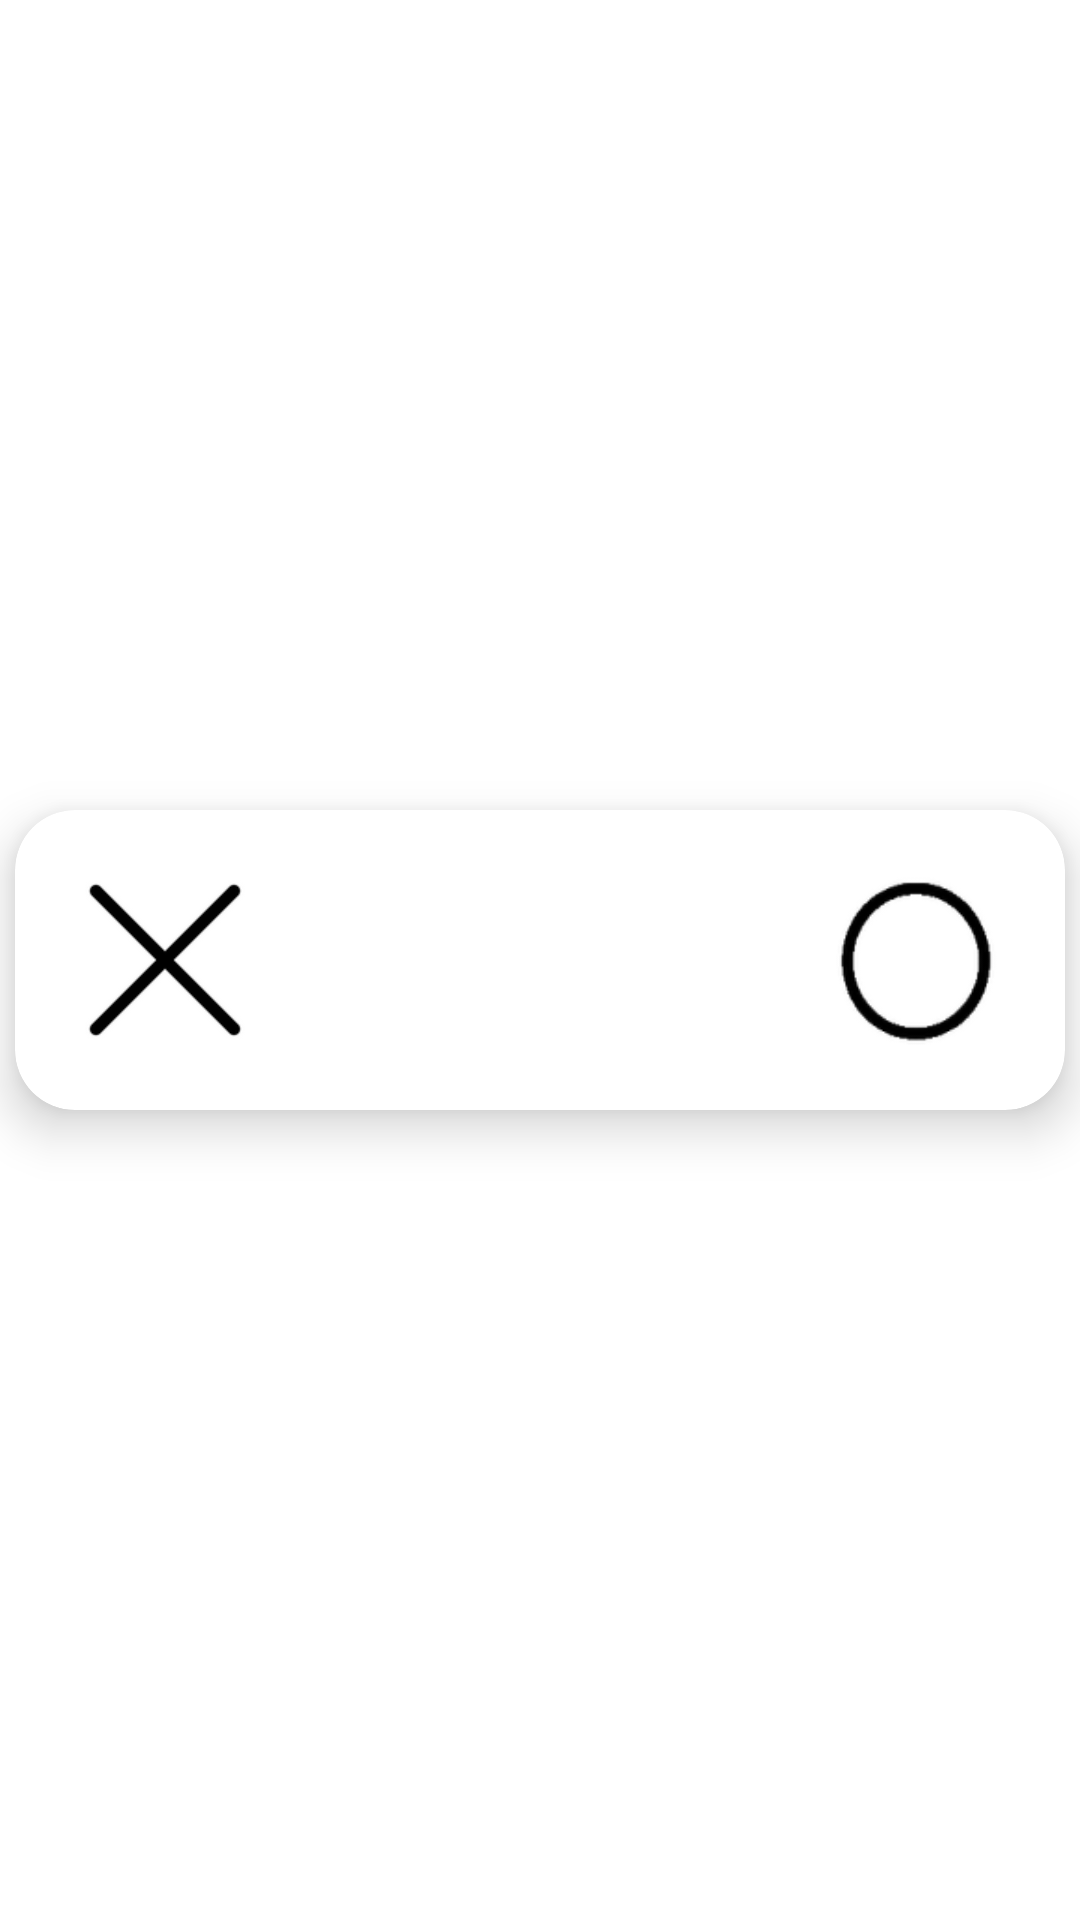

This screen was rendered from an Android layout file. Write that file and the resources it references.
<!-- AndroidManifest.xml: application theme Theme.IksOks -->
<!-- res/layout/game_history_item.xml -->
<?xml version="1.0" encoding="utf-8"?>
<androidx.constraintlayout.widget.ConstraintLayout xmlns:android="http://schemas.android.com/apk/res/android"
    xmlns:app="http://schemas.android.com/apk/res-auto"
    xmlns:tools="http://schemas.android.com/tools"
    android:layout_width="match_parent"
    android:layout_height="match_parent">

    <androidx.cardview.widget.CardView
        android:layout_width="350dp"
        android:layout_height="wrap_content"
        android:layout_gravity="center_horizontal"
        android:layout_marginTop="15dp"
        android:layout_marginBottom="15dp"
        app:cardBackgroundColor="@color/white"
        app:cardCornerRadius="20dp"
        app:cardElevation="10dp"
        app:cardPreventCornerOverlap="true"
        app:layout_constraintBottom_toBottomOf="parent"
        app:layout_constraintEnd_toEndOf="parent"
        app:layout_constraintStart_toStartOf="parent"
        app:layout_constraintTop_toTopOf="parent">

        <LinearLayout
            android:layout_width="match_parent"
            android:layout_height="wrap_content">

            <androidx.constraintlayout.widget.ConstraintLayout
                android:layout_width="175dp"
                android:layout_height="100dp"
                app:layout_constraintStart_toStartOf="parent"
                app:layout_constraintTop_toTopOf="parent">

                <ImageView
                    android:id="@+id/imageViewX"
                    android:layout_width="60dp"
                    android:layout_height="60dp"
                    android:layout_marginStart="20dp"
                    android:background="@android:color/transparent"
                    app:layout_constraintBottom_toBottomOf="parent"
                    app:layout_constraintStart_toStartOf="parent"
                    app:layout_constraintTop_toTopOf="parent"
                    app:srcCompat="@drawable/x"
                    tools:ignore="ContentDescription" />

                <TextView
                    android:id="@+id/textViewXScore"
                    android:layout_width="wrap_content"
                    android:layout_height="wrap_content"
                    android:layout_marginStart="10dp"
                    android:text=""
                    android:textSize="40sp"
                    app:layout_constraintBottom_toBottomOf="@+id/imageViewX"
                    app:layout_constraintStart_toEndOf="@+id/imageViewX"
                    app:layout_constraintTop_toTopOf="@+id/imageViewX" />
            </androidx.constraintlayout.widget.ConstraintLayout>

            <androidx.constraintlayout.widget.ConstraintLayout
                android:layout_width="175dp"
                android:layout_height="100dp"
                app:layout_constraintEnd_toEndOf="parent"
                app:layout_constraintTop_toTopOf="parent">

                <ImageView
                    android:id="@+id/imageViewO"
                    android:layout_width="60dp"
                    android:layout_height="60dp"
                    android:layout_marginEnd="20dp"
                    android:background="@android:color/transparent"
                    app:layout_constraintBottom_toBottomOf="parent"
                    app:layout_constraintEnd_toEndOf="parent"
                    app:layout_constraintTop_toTopOf="parent"
                    app:srcCompat="@drawable/o"
                    tools:ignore="ContentDescription" />

                <TextView
                    android:id="@+id/textViewOScore"
                    android:layout_width="wrap_content"
                    android:layout_height="wrap_content"
                    android:layout_marginEnd="10dp"
                    android:text=""
                    android:textSize="40sp"
                    app:layout_constraintBottom_toBottomOf="@+id/imageViewO"
                    app:layout_constraintEnd_toStartOf="@+id/imageViewO"
                    app:layout_constraintTop_toTopOf="@+id/imageViewO" />

            </androidx.constraintlayout.widget.ConstraintLayout>
        </LinearLayout>

    </androidx.cardview.widget.CardView>
</androidx.constraintlayout.widget.ConstraintLayout>
<!-- resources referenced by this layout -->
<resources>
  <color name="white">#FFFFFFFF</color>
  <!-- drawable o: png bitmap (drawable, 5529 bytes) -->
  <!-- drawable x: png bitmap (drawable, 1005 bytes) -->
  <style name="Theme.IksOks" parent="Theme.MaterialComponents.DayNight.NoActionBar">
          
          <item name="colorPrimary">@color/purple_500</item>
          <item name="colorPrimaryVariant">@color/purple_700</item>
          <item name="colorOnPrimary">@color/white</item>
          
          <item name="colorSecondary">@color/teal_200</item>
          <item name="colorSecondaryVariant">@color/teal_700</item>
          <item name="colorOnSecondary">@color/black</item>
          
          <item name="android:statusBarColor" tools:targetApi="l">?attr/colorPrimaryVariant</item>
          
      </style>
  <color name="purple_500">#FF6200EE</color>
  <color name="purple_700">#FF3700B3</color>
  <color name="teal_200">#FF03DAC5</color>
  <color name="teal_700">#FF018786</color>
  <color name="black">#FF000000</color>
</resources>
